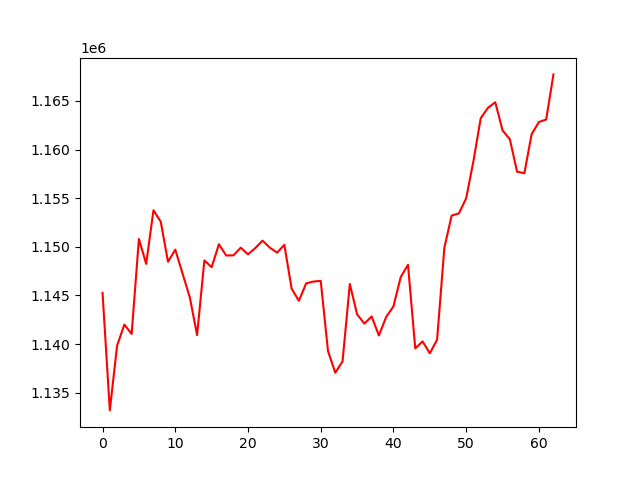

The table this chart was drawn from, first rows:
, 0
0, 1145266
1, 1133186
2, 1139838
3, 1142016
4, 1141045
5, 1150810
6, 1148251
7, 1153759
8, 1152593
9, 1148469
10, 1149713
11, 1147256
12, 1144808
13, 1140923
14, 1148605
15, 1147911
16, 1150265
17, 1149114
18, 1149128
19, 1149916
20, 1149232
21, 1149874
22, 1150642
23, 1149922
24, 1149405
25, 1150202
26, 1145698
27, 1144453
28, 1146251
29, 1146432
30, 1146507
31, 1139289
32, 1137059
33, 1138226
34, 1146184
35, 1143070
36, 1142112
37, 1142842
38, 1140888
39, 1142794
40, 1143881
41, 1146900
42, 1148158
43, 1139555
44, 1140285
45, 1139059
46, 1140449
47, 1149909
48, 1153213
49, 1153440
50, 1155000
51, 1158829
52, 1163230
53, 1164296
54, 1164871
55, 1161975
56, 1161073
57, 1157729
58, 1157573
59, 1161587
... 3 more rows
